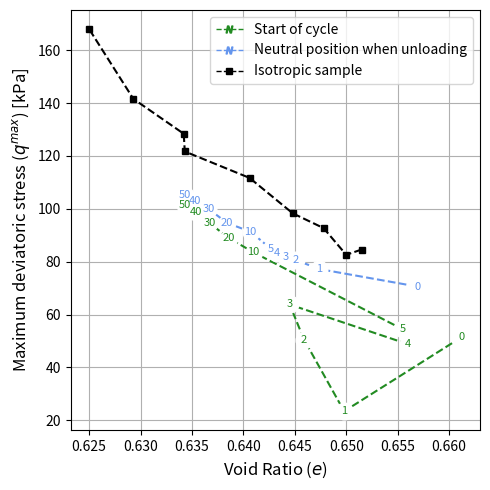

This figure's Python source:
"""
[redacted]
Date: 23/11/2022
This script gerenerates a figure of q_max vs void ratio
q_max was established from monotonic shearing
"""

import matplotlib.pyplot as plt
from matplotlib.lines import Line2D

# Define Plot Fontsizes
TF = 24     # Text font
LGF = 7   # Legend Font Size
LBF = 12    # Label Font Size
TS = 10     # Tick Size
lw1 = 2     # Line Width

color_list = ["forestgreen", "cornflowerblue", 'black']

e_max_300_90_p0 = [0.6612, 0.6498, 0.6459, 0.6445, 0.6560, 0.6555, 0.6410, 0.6386, 0.6367, 0.6354, 0.6343]
q_max_300_90_p0 = [51.4, 23.4,50.5,63.8, 48.8, 54.4, 83.5, 88.9, 94.6, 98.9, 101.6]

e_max_300_90_p1 = [0.6569, 0.6474 , 0.6451, 0.6441, 0.6433, 0.6427, 0.6407, 0.6384, 0.6366, 0.6353, 0.6343]
q_max_300_90_p1 = [70.6, 77.2, 80.6, 81.8, 83.2, 84.8, 91.3, 94.7, 100.0, 103.1, 105.2]

e_iso = [0.6515, 0.6500, 0.6478, 0.6448, 0.6406, 0.6343, 0.6342, 0.6293, 0.6250]
q_iso = [84.6, 82.6, 92.7, 98.3, 111.7, 121.7, 128.4, 141.6, 168.0]

# Starting figure
plt.figure(figsize = (5,5))

plt.plot(e_max_300_90_p0 , q_max_300_90_p0, ls = '--', ms = 12, mfc = "white", mec = 'white', marker = 'o', color = color_list[0])
plt.plot(e_max_300_90_p1 , q_max_300_90_p1, ls = '--', ms = 12, mfc = "white", mec = 'white', marker = 'o', color = color_list[1])
plt.plot(e_iso, q_iso, ls = '--', color = color_list[2], marker = 's', ms = '5')

def plot_cycle_numbers(xs,ys,c1):
    """
    This function puts numbers as markers
    """
    cycle_number = [0, 1, 2, 3, 4, 5, 10, 20, 30, 40, 50]
    i = 0
    for x, y in zip(xs, ys):
        plt.text(x,y, str(cycle_number[i]) , ha = 'center', va = 'center', color = c1, fontsize = 8)
        i +=1

plot_cycle_numbers(e_max_300_90_p0,q_max_300_90_p0,color_list[0])
plot_cycle_numbers(e_max_300_90_p1,q_max_300_90_p1,color_list[1])

plt.xlabel("Void Ratio ($e$)", fontsize = LBF)
plt.ylabel("Maximum deviatoric stress ($q^{max}$) [kPa]", fontsize = LBF)

# Legend
custom_lines = [Line2D([0], [0], color=color_list[0], lw=1, ls = '--', marker = '$N$', ms = 5),
                Line2D([0], [0], color=color_list[1], lw=1, ls = '--', marker = '$N$', ms = 5),
                Line2D([0], [0], color=color_list[2], lw=1, ls = '--', marker = 's', ms = 5)]
ax = plt.gca()
ax.legend(custom_lines, ['Start of cycle', 'Neutral position when unloading', 'Isotropic sample'])

ax.tick_params(axis='both', which='major', labelsize=TS)
plt.grid()
plt.tight_layout()
plt.show()
